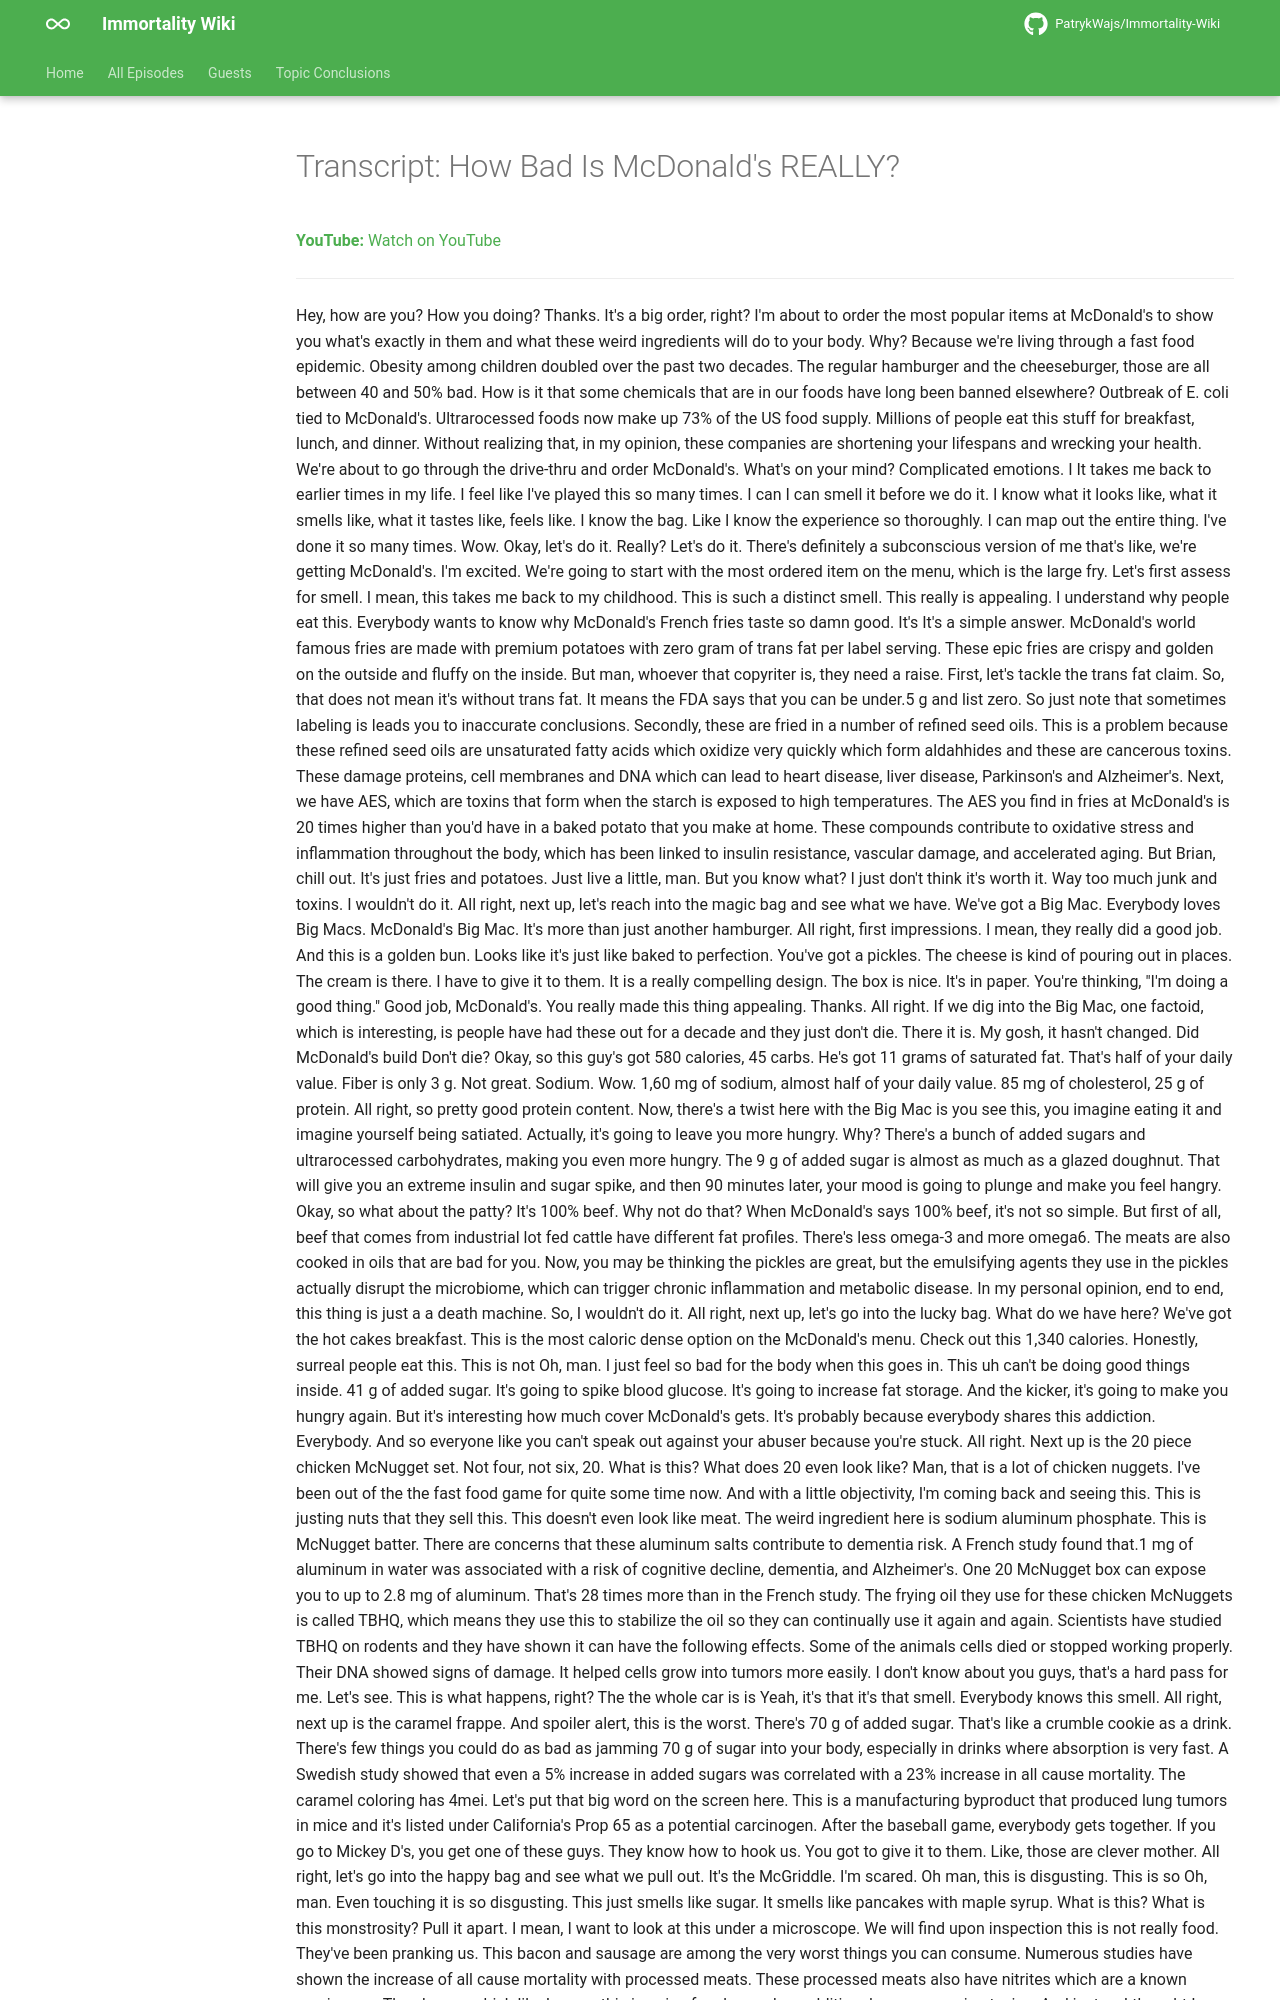

repository: PatrykWajs/Immortality-Wiki · page: Episodes/EP-119 - How Bad Is McDonald's REALLY/transcript/index.html · generator: mkdocs

---
title: "Transcript: How Bad Is McDonald's REALLY?"
search:
  exclude: true
---

# Transcript: How Bad Is McDonald's REALLY?

**YouTube:** [Watch on YouTube](https://www.youtube.com/watch?v=agF-JwliFw0)

---
